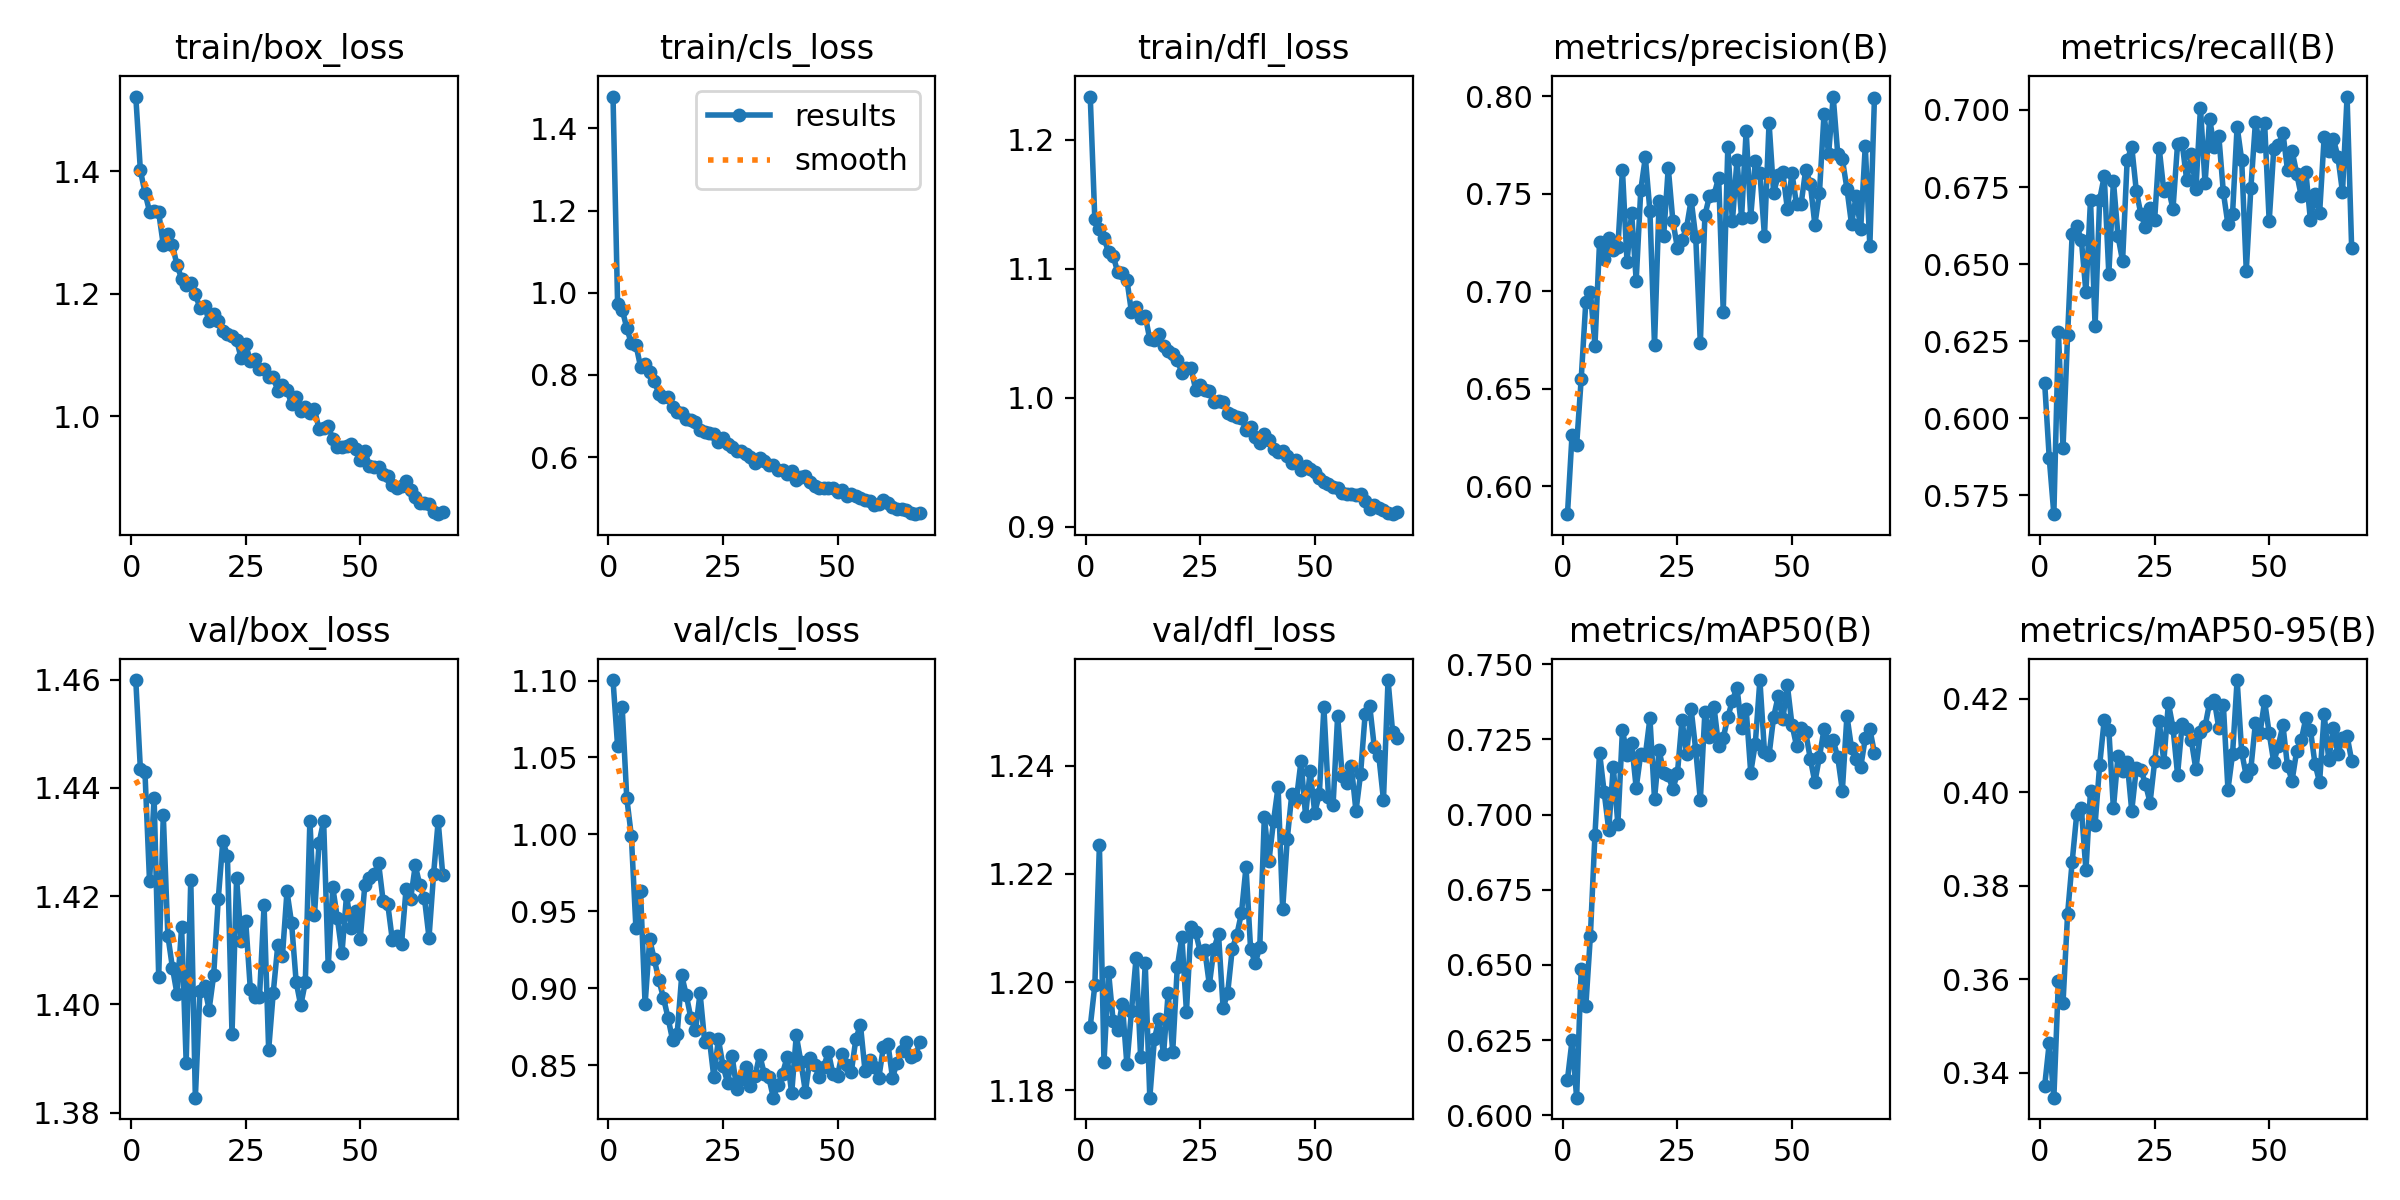

The table this chart was drawn from, first rows:
epoch, time, train/box_loss, train/cls_loss, train/dfl_loss, metrics/precision(B), metrics/recall(B), metrics/mAP50(B), metrics/mAP50-95(B), val/box_loss, val/cls_loss, val/dfl_loss, lr/pg0, lr/pg1, lr/pg2
1, 33.19, 1.522, 1.477, 1.234, 0.5856, 0.6113, 0.6119, 0.3373, 1.46, 1.1, 1.192, 0.0003273, 0.0003273, 0.0003273
2, 62.88, 1.401, 0.9739, 1.138, 0.6263, 0.587, 0.6249, 0.3464, 1.443, 1.057, 1.199, 0.0006541, 0.0006541, 0.0006541
3, 94, 1.365, 0.9592, 1.131, 0.621, 0.5689, 0.6058, 0.3347, 1.443, 1.083, 1.225, 0.0009743, 0.0009743, 0.0009743
4, 124.1, 1.334, 0.9145, 1.124, 0.655, 0.6279, 0.6487, 0.3597, 1.423, 1.024, 1.185, 0.0009703, 0.0009703, 0.0009703
5, 154.3, 1.335, 0.8767, 1.113, 0.6943, 0.5906, 0.6362, 0.355, 1.438, 0.999, 1.202, 0.0009604, 0.0009604, 0.0009604
6, 185.2, 1.333, 0.8737, 1.11, 0.6997, 0.627, 0.6596, 0.374, 1.405, 0.9391, 1.193, 0.0009505, 0.0009505, 0.0009505
7, 214.8, 1.28, 0.8206, 1.097, 0.672, 0.6599, 0.6933, 0.3852, 1.435, 0.9634, 1.191, 0.0009406, 0.0009406, 0.0009406
8, 245.6, 1.297, 0.8274, 1.097, 0.725, 0.6623, 0.7206, 0.3954, 1.413, 0.8896, 1.196, 0.0009307, 0.0009307, 0.0009307
9, 275.8, 1.28, 0.8062, 1.092, 0.7165, 0.658, 0.7076, 0.3967, 1.407, 0.9318, 1.185, 0.0009208, 0.0009208, 0.0009208
10, 306.1, 1.246, 0.7857, 1.067, 0.7272, 0.6409, 0.695, 0.3833, 1.402, 0.9189, 1.195, 0.0009109, 0.0009109, 0.0009109
11, 336.6, 1.225, 0.7544, 1.07, 0.7212, 0.6708, 0.7159, 0.4004, 1.414, 0.9054, 1.204, 0.000901, 0.000901, 0.000901
12, 366.8, 1.214, 0.7474, 1.062, 0.7226, 0.63, 0.6968, 0.3931, 1.389, 0.894, 1.186, 0.0008911, 0.0008911, 0.0008911
13, 397, 1.217, 0.7464, 1.064, 0.7622, 0.6709, 0.7281, 0.4059, 1.423, 0.881, 1.204, 0.0008812, 0.0008812, 0.0008812
14, 427.7, 1.199, 0.722, 1.045, 0.7148, 0.6785, 0.7198, 0.4155, 1.383, 0.8665, 1.179, 0.0008713, 0.0008713, 0.0008713
15, 458.1, 1.177, 0.7095, 1.045, 0.7402, 0.6468, 0.7237, 0.4134, 1.402, 0.8704, 1.189, 0.0008614, 0.0008614, 0.0008614
16, 488.2, 1.18, 0.7085, 1.05, 0.7054, 0.677, 0.7089, 0.3966, 1.403, 0.9084, 1.193, 0.0008515, 0.0008515, 0.0008515
17, 518.2, 1.156, 0.6932, 1.04, 0.7518, 0.6591, 0.7202, 0.4078, 1.399, 0.8955, 1.187, 0.0008416, 0.0008416, 0.0008416
18, 548.7, 1.167, 0.6905, 1.036, 0.7686, 0.651, 0.7198, 0.4046, 1.405, 0.8806, 1.198, 0.0008317, 0.0008317, 0.0008317
19, 578.8, 1.155, 0.6865, 1.034, 0.7409, 0.6837, 0.732, 0.4066, 1.419, 0.8728, 1.187, 0.0008218, 0.0008218, 0.0008218
20, 608.9, 1.139, 0.6666, 1.029, 0.6722, 0.6881, 0.7052, 0.3961, 1.43, 0.8969, 1.203, 0.0008119, 0.0008119, 0.0008119
21, 639.4, 1.134, 0.6603, 1.019, 0.7461, 0.6737, 0.7215, 0.4052, 1.427, 0.8654, 1.208, 0.000802, 0.000802, 0.000802
22, 669.6, 1.131, 0.6584, 1.023, 0.7283, 0.6662, 0.714, 0.4048, 1.395, 0.8678, 1.195, 0.0007921, 0.0007921, 0.0007921
23, 700, 1.125, 0.6564, 1.023, 0.7632, 0.6621, 0.713, 0.4018, 1.423, 0.8424, 1.21, 0.0007822, 0.0007822, 0.0007822
24, 730.2, 1.095, 0.6368, 1.006, 0.736, 0.6682, 0.7085, 0.3978, 1.412, 0.867, 1.209, 0.0007723, 0.0007723, 0.0007723
25, 760.5, 1.118, 0.6479, 1.01, 0.722, 0.6645, 0.7137, 0.4066, 1.415, 0.8497, 1.206, 0.0007624, 0.0007624, 0.0007624
26, 790.8, 1.09, 0.6319, 1.006, 0.7261, 0.6875, 0.7314, 0.4152, 1.403, 0.8388, 1.206, 0.0007525, 0.0007525, 0.0007525
27, 821.2, 1.094, 0.6245, 1.005, 0.7326, 0.6738, 0.7202, 0.4066, 1.401, 0.8559, 1.2, 0.0007426, 0.0007426, 0.0007426
28, 851.5, 1.077, 0.614, 0.997, 0.7468, 0.6746, 0.735, 0.4191, 1.401, 0.8349, 1.206, 0.0007327, 0.0007327, 0.0007327
29, 881.8, 1.078, 0.6144, 0.9979, 0.7276, 0.6679, 0.7214, 0.4139, 1.418, 0.8414, 1.209, 0.0007228, 0.0007228, 0.0007228
30, 912.2, 1.064, 0.6075, 0.997, 0.6733, 0.6889, 0.7048, 0.4038, 1.392, 0.8489, 1.195, 0.0007129, 0.0007129, 0.0007129
31, 942.5, 1.064, 0.5994, 0.9884, 0.7389, 0.6892, 0.7342, 0.4146, 1.402, 0.8363, 1.198, 0.000703, 0.000703, 0.000703
32, 972.9, 1.042, 0.5861, 0.9864, 0.7487, 0.6772, 0.7257, 0.4135, 1.411, 0.8428, 1.206, 0.0006931, 0.0006931, 0.0006931
33, 1003, 1.051, 0.5981, 0.9854, 0.7495, 0.6855, 0.7356, 0.4111, 1.409, 0.857, 1.209, 0.0006832, 0.0006832, 0.0006832
34, 1034, 1.043, 0.592, 0.9843, 0.7581, 0.6743, 0.7227, 0.4049, 1.421, 0.8447, 1.213, 0.0006733, 0.0006733, 0.0006733
35, 1064, 1.02, 0.5819, 0.9747, 0.6895, 0.7006, 0.7255, 0.4129, 1.415, 0.8421, 1.221, 0.0006634, 0.0006634, 0.0006634
36, 1095, 1.032, 0.5821, 0.9772, 0.7738, 0.6763, 0.7324, 0.4141, 1.404, 0.829, 1.206, 0.0006535, 0.0006535, 0.0006535
37, 1125, 1.009, 0.5679, 0.9694, 0.7357, 0.6971, 0.7379, 0.4192, 1.4, 0.8375, 1.204, 0.0006436, 0.0006436, 0.0006436
38, 1156, 1.015, 0.5698, 0.9652, 0.7671, 0.688, 0.7423, 0.4198, 1.404, 0.8447, 1.206, 0.0006337, 0.0006337, 0.0006337
39, 1186, 1.005, 0.5592, 0.9717, 0.7375, 0.6917, 0.7288, 0.4138, 1.434, 0.8553, 1.231, 0.0006238, 0.0006238, 0.0006238
40, 1217, 1.012, 0.5664, 0.9673, 0.7823, 0.6732, 0.7352, 0.4186, 1.417, 0.8319, 1.222, 0.0006139, 0.0006139, 0.0006139
41, 1247, 0.9791, 0.545, 0.9604, 0.7382, 0.6629, 0.714, 0.4006, 1.43, 0.8695, 1.23, 0.000604, 0.000604, 0.000604
42, 1277, 0.9804, 0.553, 0.958, 0.7666, 0.6662, 0.7236, 0.4081, 1.434, 0.8524, 1.236, 0.0005941, 0.0005941, 0.0005941
43, 1308, 0.985, 0.5541, 0.9587, 0.7607, 0.6946, 0.7448, 0.424, 1.407, 0.8328, 1.213, 0.0005842, 0.0005842, 0.0005842
44, 1338, 0.9629, 0.5409, 0.9546, 0.7282, 0.6837, 0.7208, 0.4086, 1.422, 0.855, 1.226, 0.0005743, 0.0005743, 0.0005743
45, 1369, 0.9496, 0.5308, 0.9497, 0.7863, 0.6478, 0.7198, 0.4035, 1.416, 0.8504, 1.235, 0.0005644, 0.0005644, 0.0005644
46, 1399, 0.9504, 0.5249, 0.9517, 0.7504, 0.6747, 0.7325, 0.405, 1.409, 0.8421, 1.234, 0.0005545, 0.0005545, 0.0005545
47, 1429, 0.9519, 0.5251, 0.9436, 0.7593, 0.6961, 0.7394, 0.4149, 1.42, 0.8491, 1.241, 0.0005446, 0.0005446, 0.0005446
48, 1460, 0.9548, 0.5244, 0.9474, 0.7609, 0.6884, 0.7317, 0.4127, 1.414, 0.8587, 1.231, 0.0005347, 0.0005347, 0.0005347
49, 1490, 0.9468, 0.5258, 0.9449, 0.7422, 0.6957, 0.7429, 0.4195, 1.417, 0.8444, 1.239, 0.0005248, 0.0005248, 0.0005248
50, 1521, 0.9288, 0.5155, 0.9423, 0.7604, 0.6639, 0.7299, 0.4127, 1.412, 0.8434, 1.231, 0.0005149, 0.0005149, 0.0005149
51, 1551, 0.9432, 0.5204, 0.9378, 0.7444, 0.6873, 0.7229, 0.4064, 1.422, 0.8575, 1.235, 0.000505, 0.000505, 0.000505
52, 1581, 0.9185, 0.5058, 0.9349, 0.7446, 0.6885, 0.7287, 0.41, 1.423, 0.8501, 1.251, 0.0004951, 0.0004951, 0.0004951
53, 1612, 0.9173, 0.5114, 0.9333, 0.7623, 0.6926, 0.7273, 0.4143, 1.424, 0.8455, 1.234, 0.0004852, 0.0004852, 0.0004852
54, 1642, 0.9183, 0.5067, 0.9308, 0.7551, 0.6804, 0.7186, 0.4056, 1.426, 0.8669, 1.233, 0.0004753, 0.0004753, 0.0004753
55, 1673, 0.9061, 0.5009, 0.9299, 0.7341, 0.6867, 0.7107, 0.4025, 1.419, 0.8765, 1.249, 0.0004654, 0.0004654, 0.0004654
56, 1704, 0.9033, 0.4969, 0.9265, 0.7504, 0.6794, 0.7192, 0.4088, 1.419, 0.8466, 1.238, 0.0004555, 0.0004555, 0.0004555
57, 1734, 0.888, 0.4924, 0.9252, 0.7908, 0.6721, 0.7284, 0.4112, 1.412, 0.8533, 1.237, 0.0004456, 0.0004456, 0.0004456
58, 1765, 0.8828, 0.4838, 0.9252, 0.7703, 0.6799, 0.724, 0.4158, 1.413, 0.8489, 1.24, 0.0004357, 0.0004357, 0.0004357
59, 1795, 0.8864, 0.4854, 0.9249, 0.7997, 0.6643, 0.7248, 0.4133, 1.411, 0.8416, 1.232, 0.0004258, 0.0004258, 0.0004258
60, 1825, 0.8949, 0.4948, 0.9257, 0.7701, 0.6728, 0.719, 0.4061, 1.421, 0.8617, 1.238, 0.0004159, 0.0004159, 0.0004159
... 8 more rows
